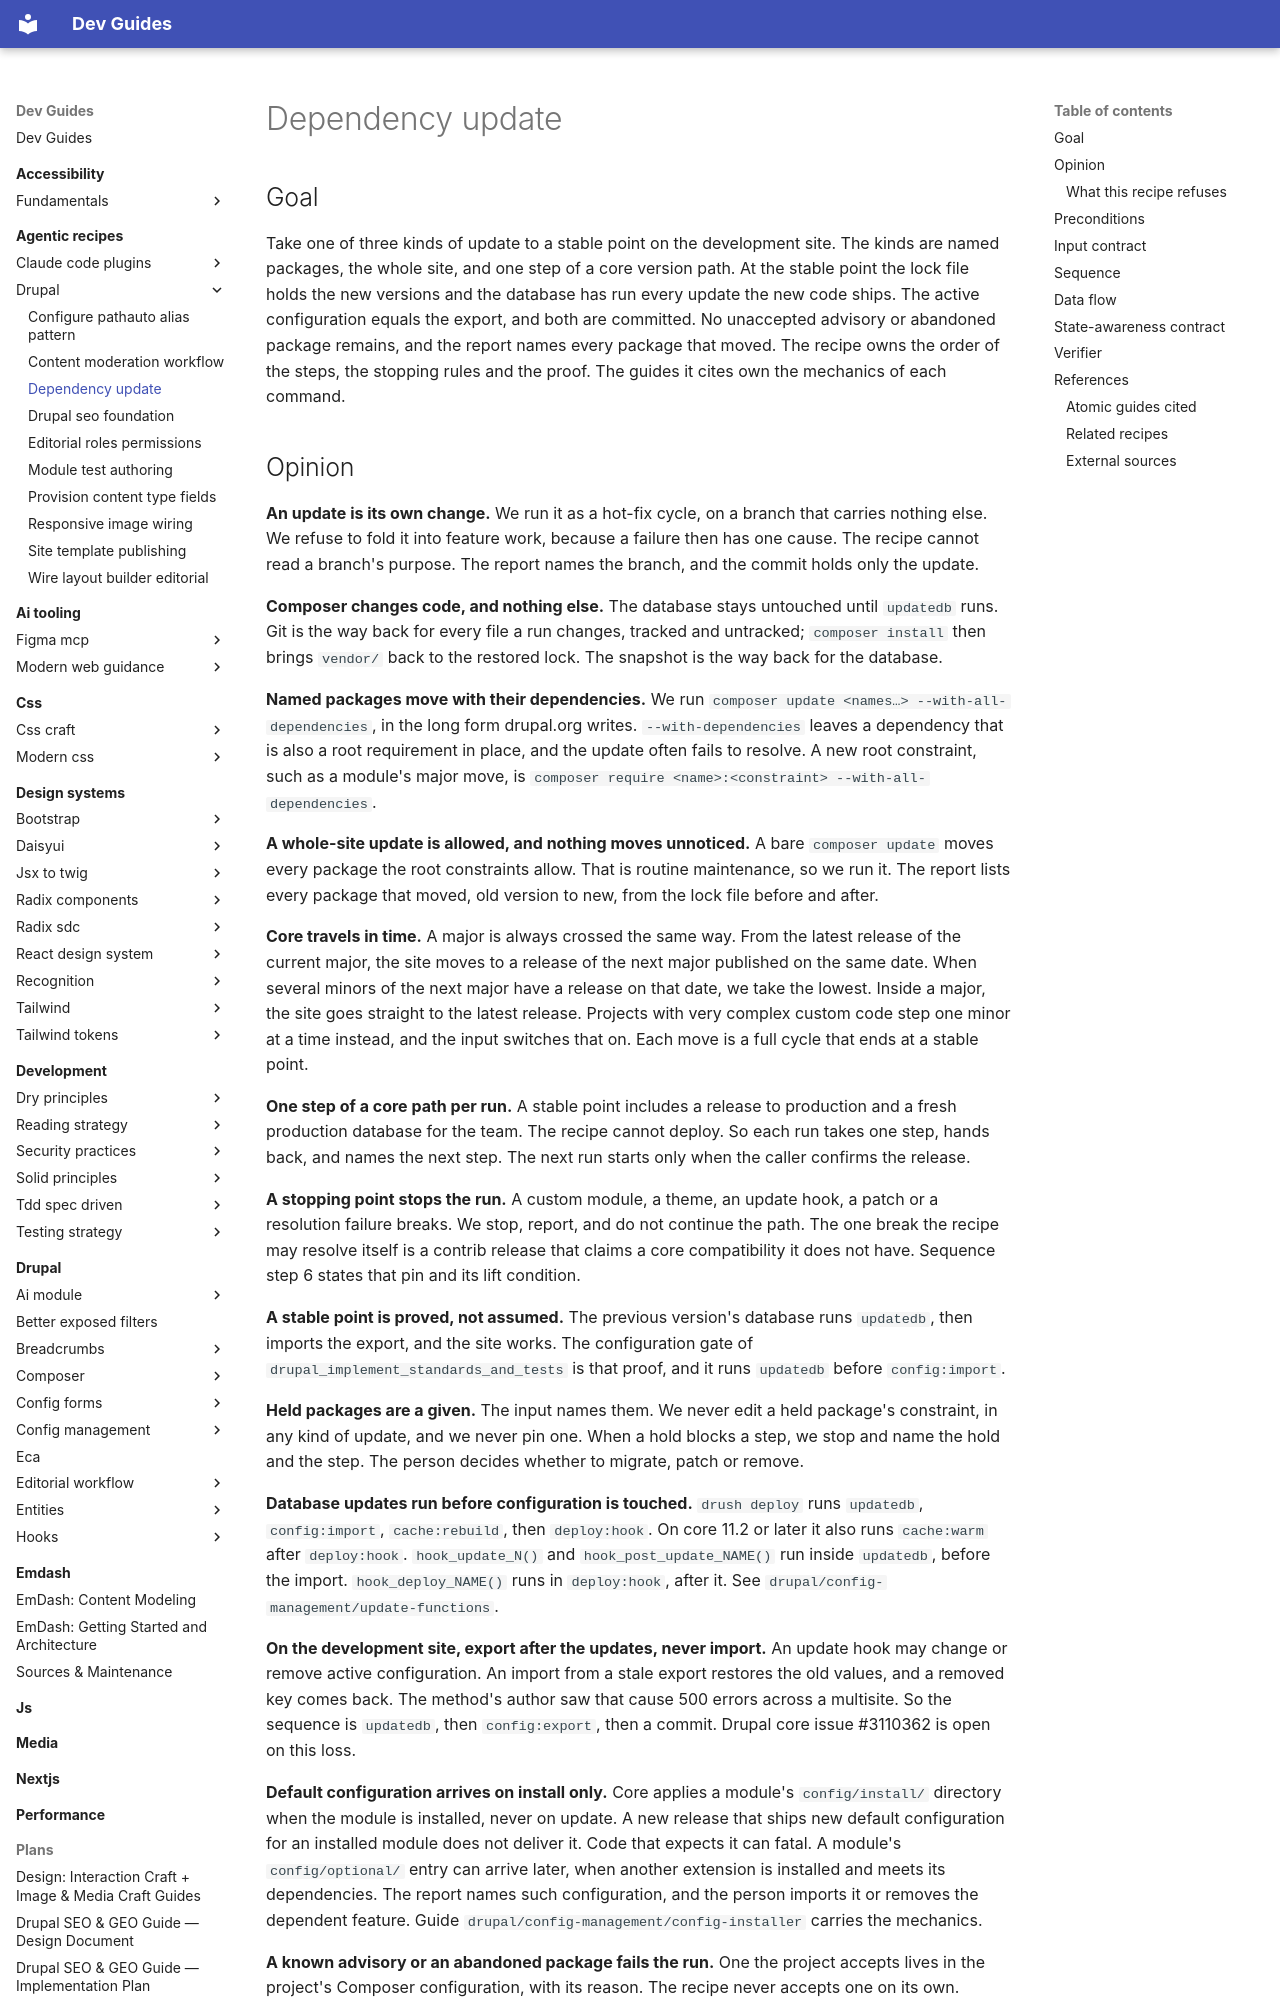

repository: camoa/dev-guides · page: agentic-recipes/drupal/dependency-update/index.html · generator: mkdocs

---
# Routing block — an orchestrator reads to here and decides.
name: drupal_dependency_update
capability: drupal-dependency-update
description: Use when a Drupal site must update its Composer dependencies — named contrib modules, themes or libraries, the whole site within its constraints, or core along a version path across minors and majors — and carry each update through database updates and a configuration export to a stable point, with nothing pending and every moved package reported.
# Metadata — read only after a match.
label: Drupal dependency update
recipe_schema_version: 1.0.0
version: 0.1.2
# Machine-readable dependency declaration (recipe-loader resolves these without parsing prose).
requires_guides:
  - drupal/config-management/deployment-workflows
  - drupal/config-management/config-import-export
  - drupal/config-management/config-installer
  - drupal/config-management/update-functions
  - drupal/github-actions/multi-environment-deployment
  - drupal/github-actions/code-quality-checks
  - drupal/security/owasp-top-10-in-drupal
  - drupal/composer/composer-update-vs-require
  - drupal/composer/composer-dependency-flags
  - drupal/composer/composer-patches
  - drupal/composer/composer-audit
  - drupal/composer/composer-conflicts
drupal_compatibility: "^8.8 || ^9 || ^10 || ^11 || ^12"
assumes:
  - composer
  - ddev
authors:
  - name: camoa
license: GPL-2.0-or-later
---

## Goal

Take one of three kinds of update to a stable point on the development site. The kinds are named packages, the whole site, and one step of a core version path. At the stable point the lock file holds the new versions and the database has run every update the new code ships. The active configuration equals the export, and both are committed. No unaccepted advisory or abandoned package remains, and the report names every package that moved. The recipe owns the order of the steps, the stopping rules and the proof. The guides it cites own the mechanics of each command.
